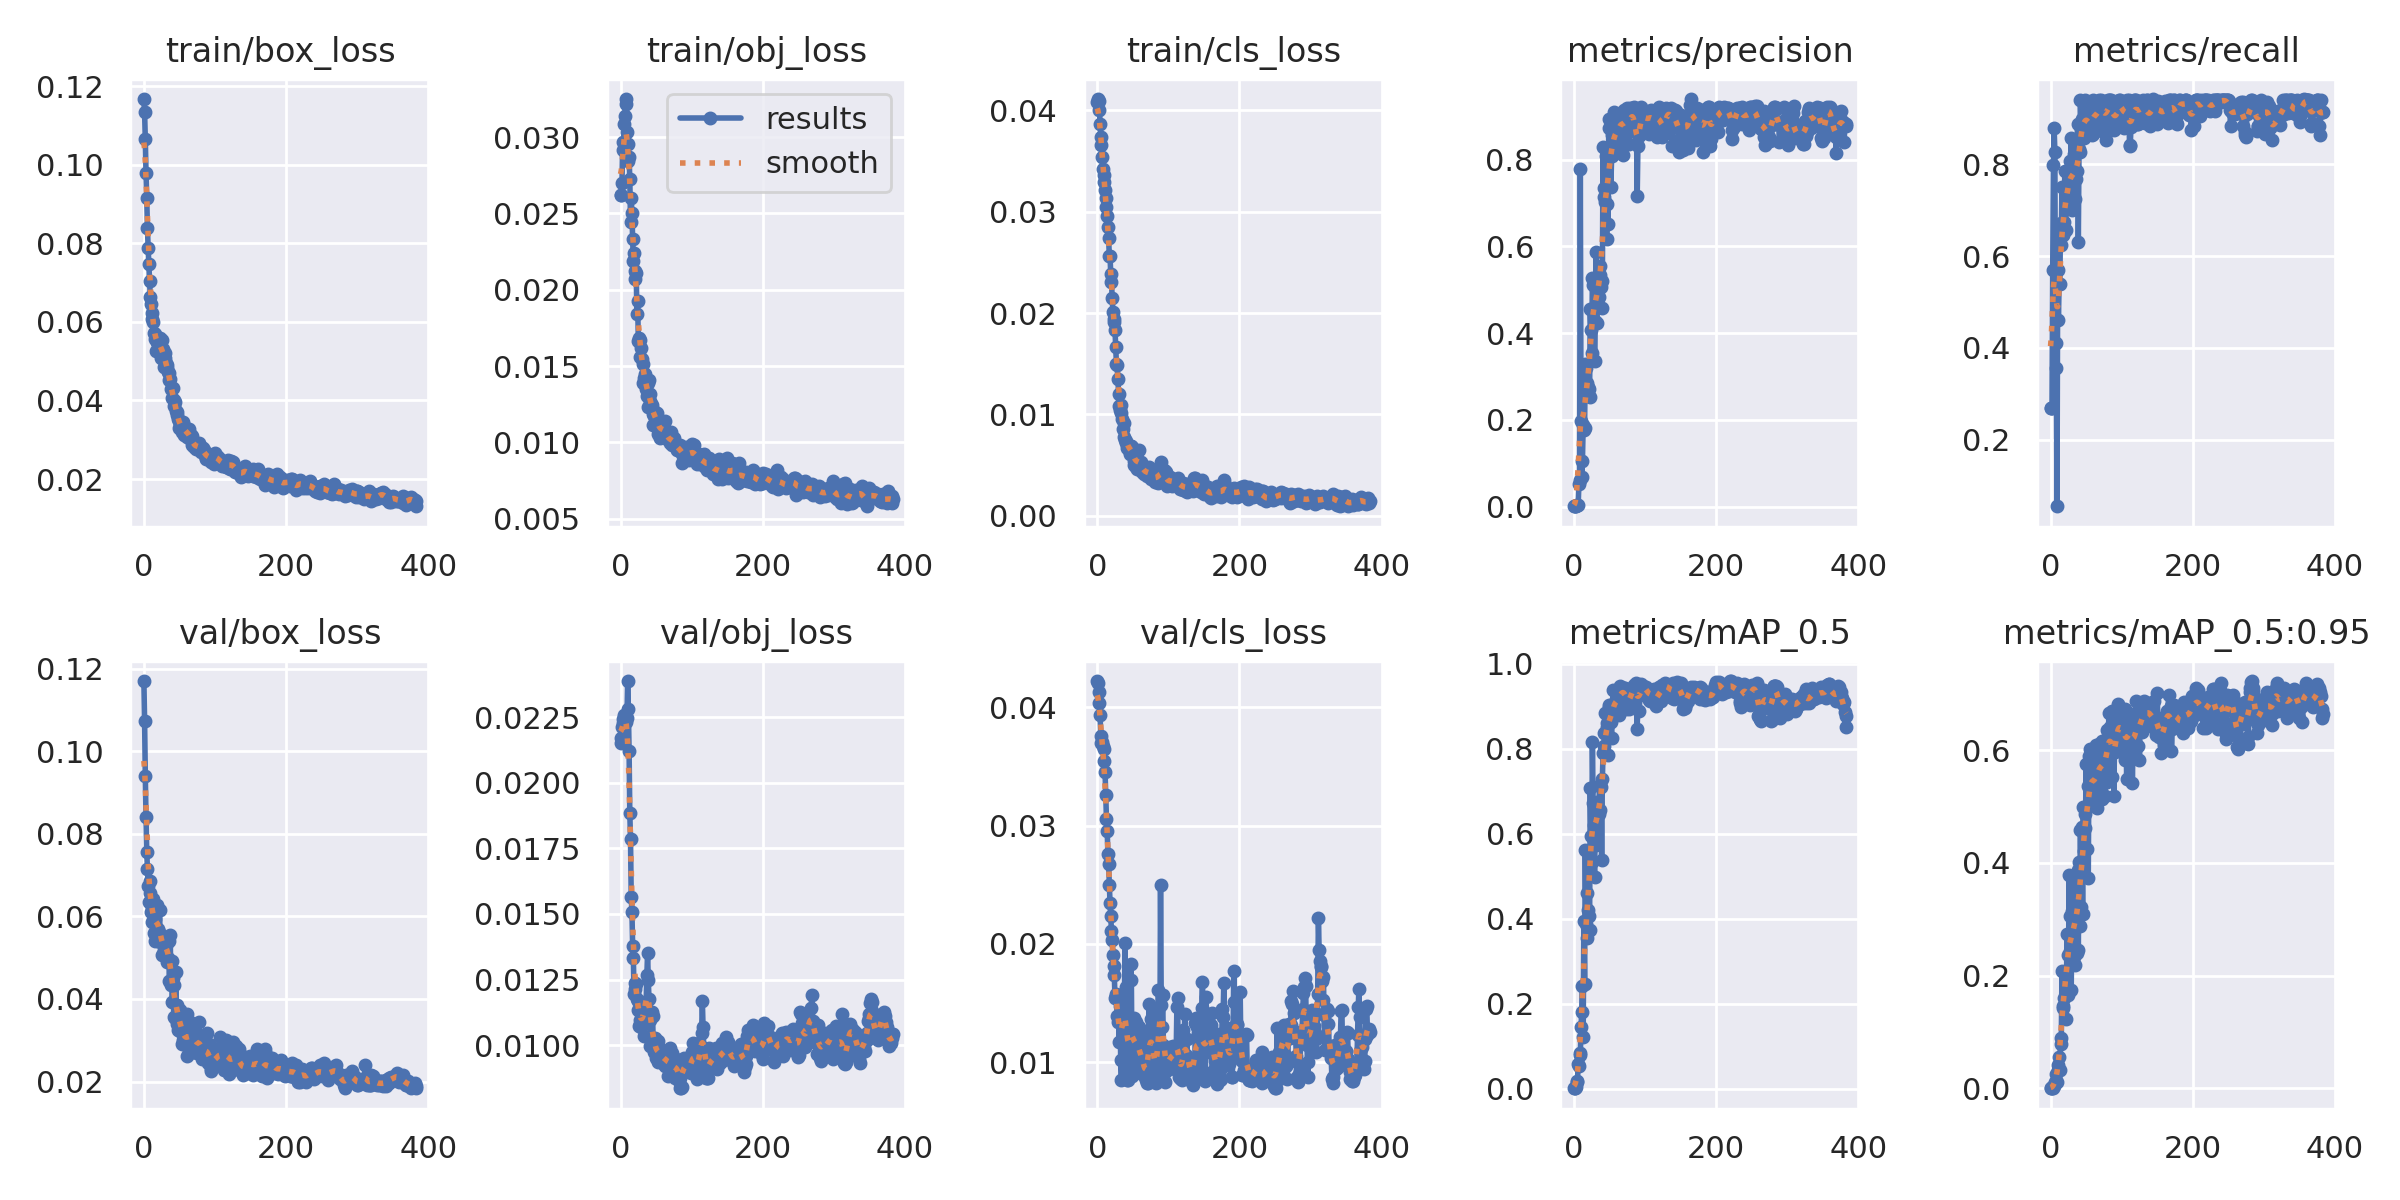

Data behind this chart, as committed beside it:
epoch, train/box_loss, train/obj_loss, train/cls_loss, metrics/precision, metrics/recall, metrics/mAP_0.5, metrics/mAP_0.5:0.95, val/box_loss, val/obj_loss, val/cls_loss, x/lr0, x/lr1, x/lr2
0, 0.1164, 0.02318, 0.04087, 0.001002, 0.2961, 0.001732, 0.0003946, 0.1098, 0.01881, 0.0412, 0.0946, 0.0006, 0.0006
1, 0.09669, 0.02655, 0.03931, 0.002343, 0.6615, 0.01204, 0.001777, 0.07681, 0.022, 0.03865, 0.0883, 0.001299, 0.001299
2, 0.08042, 0.03189, 0.03696, 0.003774, 0.9762, 0.09686, 0.02529, 0.06621, 0.02287, 0.03594, 0.082, 0.001996, 0.001996
3, 0.06693, 0.02907, 0.03363, 0.03408, 0.2333, 0.1061, 0.03116, 0.05976, 0.02262, 0.03735, 0.07569, 0.002692, 0.002692
4, 0.06291, 0.0264, 0.03205, 0.5425, 0.4771, 0.268, 0.07141, 0.05112, 0.02227, 0.03235, 0.06939, 0.003387, 0.003387
5, 0.06002, 0.02535, 0.02983, 0.2954, 0.7468, 0.4083, 0.1464, 0.05231, 0.01876, 0.02857, 0.06308, 0.00408, 0.00408
6, 0.05859, 0.02315, 0.02702, 0.518, 0.7727, 0.5898, 0.2242, 0.04547, 0.01482, 0.02501, 0.05677, 0.004771, 0.004771
7, 0.0571, 0.01986, 0.02378, 0.5127, 0.7386, 0.7445, 0.372, 0.04296, 0.01323, 0.02093, 0.05046, 0.005462, 0.005462
8, 0.05595, 0.01902, 0.02102, 0.3589, 0.7241, 0.6232, 0.3078, 0.04528, 0.01213, 0.01927, 0.04415, 0.006151, 0.006151
9, 0.0556, 0.01696, 0.01668, 0.5778, 0.7305, 0.6565, 0.3271, 0.04521, 0.01009, 0.01615, 0.03784, 0.006838, 0.006838
10, 0.0527, 0.01548, 0.01347, 0.6476, 0.6775, 0.6465, 0.309, 0.04586, 0.01056, 0.01406, 0.03152, 0.007525, 0.007525
11, 0.05078, 0.0158, 0.01178, 0.447, 0.8869, 0.5734, 0.2569, 0.05917, 0.009988, 0.013, 0.02521, 0.00821, 0.00821
12, 0.05141, 0.01468, 0.01122, 0.4529, 0.8026, 0.7114, 0.2812, 0.0481, 0.01113, 0.01456, 0.01889, 0.008893, 0.008893
13, 0.04924, 0.01439, 0.01068, 0.4867, 0.7099, 0.576, 0.2024, 0.05588, 0.01052, 0.01957, 0.01257, 0.009575, 0.009575
14, 0.04794, 0.01299, 0.009247, 0.5845, 0.758, 0.6671, 0.329, 0.05298, 0.01422, 0.01303, 0.009861, 0.009861, 0.009861
15, 0.0463, 0.01273, 0.01051, 0.5251, 0.5456, 0.5827, 0.2672, 0.04439, 0.01264, 0.02504, 0.009861, 0.009861, 0.009861
16, 0.04265, 0.01267, 0.008898, 0.7157, 0.774, 0.7561, 0.3672, 0.04424, 0.01243, 0.01901, 0.009851, 0.009851, 0.009851
17, 0.03847, 0.01117, 0.008515, 0.4559, 0.7835, 0.687, 0.2638, 0.04187, 0.01274, 0.01606, 0.009842, 0.009842, 0.009842
18, 0.03803, 0.01199, 0.007951, 0.3702, 0.8126, 0.474, 0.2732, 0.04165, 0.01171, 0.01434, 0.009832, 0.009832, 0.009832
19, 0.0387, 0.01078, 0.008245, 0.8484, 0.8709, 0.8458, 0.5002, 0.03309, 0.01085, 0.01896, 0.009822, 0.009822, 0.009822
20, 0.03678, 0.01127, 0.006472, 0.5672, 0.7979, 0.6531, 0.3487, 0.04342, 0.01124, 0.02079, 0.009812, 0.009812, 0.009812
21, 0.03488, 0.01064, 0.007521, 0.501, 0.8251, 0.6324, 0.3809, 0.03821, 0.01102, 0.01301, 0.009802, 0.009802, 0.009802
22, 0.03432, 0.0109, 0.004978, 0.5567, 0.9156, 0.7964, 0.4862, 0.03759, 0.01039, 0.009597, 0.009792, 0.009792, 0.009792
23, 0.03392, 0.01088, 0.005521, 0.8359, 0.7758, 0.8321, 0.5214, 0.02931, 0.01022, 0.01599, 0.009782, 0.009782, 0.009782
24, 0.03191, 0.01009, 0.005627, 0.8095, 0.8457, 0.8612, 0.5721, 0.02977, 0.009077, 0.01715, 0.009772, 0.009772, 0.009772
25, 0.03112, 0.01003, 0.006664, 0.7285, 0.8751, 0.832, 0.5017, 0.03332, 0.009022, 0.01733, 0.009762, 0.009762, 0.009762
26, 0.0303, 0.009689, 0.005843, 0.7337, 0.7517, 0.8345, 0.4701, 0.03482, 0.009292, 0.01698, 0.009753, 0.009753, 0.009753
27, 0.03021, 0.009578, 0.005864, 0.8733, 0.8853, 0.8761, 0.457, 0.03639, 0.009495, 0.01503, 0.009743, 0.009743, 0.009743
28, 0.0303, 0.01001, 0.004598, 0.8585, 0.8443, 0.8874, 0.5292, 0.03068, 0.009164, 0.01589, 0.009733, 0.009733, 0.009733
29, 0.02897, 0.01, 0.004335, 0.8591, 0.8615, 0.8363, 0.5053, 0.03665, 0.01003, 0.02314, 0.009723, 0.009723, 0.009723
30, 0.03082, 0.009872, 0.00489, 0.8859, 0.845, 0.8837, 0.498, 0.03193, 0.01037, 0.01738, 0.009713, 0.009713, 0.009713
31, 0.02805, 0.009503, 0.005155, 0.7749, 0.8584, 0.8771, 0.5462, 0.02779, 0.009421, 0.02484, 0.009703, 0.009703, 0.009703
32, 0.02852, 0.009002, 0.004334, 0.9171, 0.9021, 0.9254, 0.5694, 0.03307, 0.009872, 0.009945, 0.009693, 0.009693, 0.009693
33, 0.02839, 0.009667, 0.005027, 0.7193, 0.8217, 0.8726, 0.6078, 0.03182, 0.01038, 0.01664, 0.009683, 0.009683, 0.009683
34, 0.02676, 0.01001, 0.004988, 0.7083, 0.7719, 0.834, 0.4658, 0.03531, 0.01721, 0.02075, 0.009673, 0.009673, 0.009673
35, 0.02764, 0.0093, 0.004786, 0.7358, 0.8121, 0.8279, 0.5122, 0.02977, 0.009769, 0.0214, 0.009663, 0.009663, 0.009663
36, 0.02753, 0.009463, 0.004165, 0.8347, 0.7281, 0.8212, 0.4993, 0.03309, 0.01025, 0.02263, 0.009654, 0.009654, 0.009654
37, 0.02767, 0.009411, 0.004626, 0.7908, 0.8288, 0.8423, 0.4928, 0.03122, 0.01049, 0.02236, 0.009644, 0.009644, 0.009644
38, 0.02733, 0.008918, 0.003922, 0.7052, 0.8065, 0.8362, 0.4717, 0.03169, 0.011, 0.01926, 0.009634, 0.009634, 0.009634
39, 0.02705, 0.009217, 0.003668, 0.9223, 0.8758, 0.9109, 0.6015, 0.02829, 0.009486, 0.0148, 0.009624, 0.009624, 0.009624
40, 0.02647, 0.009626, 0.00415, 0.9161, 0.9368, 0.9243, 0.6434, 0.02613, 0.009072, 0.009281, 0.009614, 0.009614, 0.009614
41, 0.02577, 0.008861, 0.003662, 0.7884, 0.9246, 0.9065, 0.6168, 0.02707, 0.008959, 0.01745, 0.009604, 0.009604, 0.009604
42, 0.0239, 0.008515, 0.004768, 0.8416, 0.8906, 0.8956, 0.5372, 0.03159, 0.009705, 0.0103, 0.009594, 0.009594, 0.009594
43, 0.02459, 0.008507, 0.003702, 0.8646, 0.8783, 0.9102, 0.5603, 0.0312, 0.01069, 0.01577, 0.009584, 0.009584, 0.009584
44, 0.02605, 0.008776, 0.003923, 0.8598, 0.9016, 0.9133, 0.4963, 0.03431, 0.009182, 0.01705, 0.009574, 0.009574, 0.009574
45, 0.02501, 0.008883, 0.005444, 0.9053, 0.9046, 0.9189, 0.5458, 0.03463, 0.009954, 0.00954, 0.009564, 0.009564, 0.009564
46, 0.02764, 0.009034, 0.00415, 0.9333, 0.8391, 0.9127, 0.5727, 0.02954, 0.009673, 0.01574, 0.009555, 0.009555, 0.009555
47, 0.02341, 0.008324, 0.003873, 0.8355, 0.8822, 0.9365, 0.5707, 0.02947, 0.009588, 0.007394, 0.009545, 0.009545, 0.009545
48, 0.02501, 0.008721, 0.003855, 0.8839, 0.9061, 0.9076, 0.6372, 0.02392, 0.009719, 0.007259, 0.009535, 0.009535, 0.009535
49, 0.025, 0.008356, 0.002995, 0.9103, 0.7738, 0.8823, 0.5812, 0.03218, 0.009728, 0.0129, 0.009525, 0.009525, 0.009525
50, 0.02488, 0.008609, 0.003165, 0.8657, 0.9028, 0.9052, 0.5643, 0.03164, 0.009653, 0.01288, 0.009515, 0.009515, 0.009515
51, 0.02388, 0.00854, 0.003981, 0.8567, 0.9055, 0.916, 0.6034, 0.02825, 0.009354, 0.01516, 0.009505, 0.009505, 0.009505
52, 0.02291, 0.00863, 0.003871, 0.8669, 0.8977, 0.9202, 0.6393, 0.02258, 0.008921, 0.01876, 0.009495, 0.009495, 0.009495
53, 0.02353, 0.008266, 0.004172, 0.8661, 0.8906, 0.9039, 0.6138, 0.0273, 0.00907, 0.02221, 0.009485, 0.009485, 0.009485
54, 0.02362, 0.008519, 0.002673, 0.9104, 0.9061, 0.9281, 0.6083, 0.0274, 0.009531, 0.01181, 0.009475, 0.009475, 0.009475
55, 0.02364, 0.007676, 0.003106, 0.8442, 0.9146, 0.917, 0.6329, 0.02346, 0.009088, 0.01213, 0.009465, 0.009465, 0.009465
56, 0.02253, 0.008436, 0.003746, 0.867, 0.8549, 0.861, 0.584, 0.02506, 0.009457, 0.01945, 0.009456, 0.009456, 0.009456
57, 0.02356, 0.007596, 0.003691, 0.89, 0.889, 0.9011, 0.636, 0.02489, 0.009635, 0.0143, 0.009446, 0.009446, 0.009446
58, 0.02254, 0.00837, 0.003176, 0.9335, 0.9238, 0.9387, 0.6126, 0.02775, 0.009692, 0.007785, 0.009436, 0.009436, 0.009436
59, 0.02331, 0.008569, 0.004707, 0.9252, 0.9214, 0.9413, 0.5794, 0.02925, 0.00954, 0.0084, 0.009426, 0.009426, 0.009426
... 228 more rows
